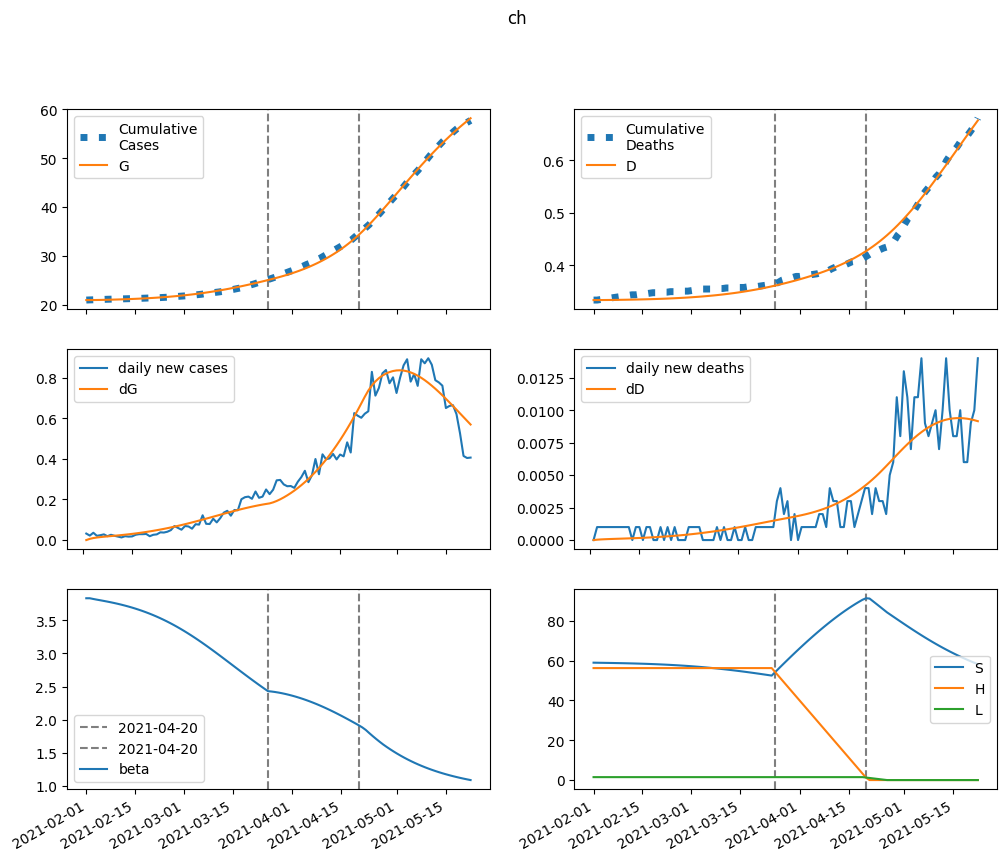

Source data for this figure (header and first rows):
series, 2021-02-01, 2021-02-02, 2021-02-03, 2021-02-04, 2021-02-05, 2021-02-06, 2021-02-07, 2021-02-08, 2021-02-09, 2021-02-10, 2021-02-11, 2021-02-12, 2021-02-13, 2021-02-14, 2021-02-15, 2021-02-16, 2021-02-17, 2021-02-18, 2021-02-19, 2021-02-20, 2021-02-21, 2021-02-22, 2021-02-23
S, 58973, 58941, 58912, 58883, 58854, 58824, 58792, 58758, 58722, 58683, 58641, 58597, 58549, 58498, 58443, 58385, 58322, 58256, 58185, 58109, 58028, 57943, 57852
E, 0.0, 32.31, 53.28, 67.95, 79.21, 88.71, 97.43, 105.9, 114.5, 123.4, 132.8, 142.7, 153.1, 164.2, 176, 188.5, 201.7, 215.6, 230.4, 245.9, 262.2, 279.3, 297.3
I, 106.9, 96.56, 93.21, 94.07, 97.57, 102.8, 109.3, 116.8, 125.1, 134.2, 144.1, 154.8, 166.3, 178.6, 191.7, 205.8, 220.8, 236.8, 253.9, 272, 291.3, 311.7, 333.3
A, 43.91, 41.2, 41.13, 42.65, 45.2, 48.45, 52.22, 56.42, 61.01, 65.97, 71.3, 77.02, 83.14, 89.67, 96.65, 104.1, 112, 120.5, 129.5, 139.1, 149.2, 160, 171.4
IH, 0.0, 4.33, 7.309, 9.51, 11.27, 12.79, 14.2, 15.57, 16.94, 18.36, 19.84, 21.4, 23.06, 24.83, 26.71, 28.72, 30.87, 33.16, 35.61, 38.22, 41, 43.96, 47.12
IN, 6.002, 11.08, 14.81, 17.77, 20.33, 22.69, 24.99, 27.3, 29.67, 32.15, 34.76, 37.53, 40.47, 43.6, 46.95, 50.52, 54.33, 58.41, 62.76, 67.4, 72.34, 77.61, 83.22
D, 334.0, 334.0, 334, 334.1, 334.1, 334.2, 334.3, 334.4, 334.5, 334.6, 334.7, 334.8, 335, 335.1, 335.3, 335.5, 335.7, 335.9, 336.1, 336.3, 336.6, 336.8, 337.1
R, 0.0, 3.621, 8.76, 15.09, 22.42, 30.67, 39.81, 49.82, 60.73, 72.57, 85.39, 99.25, 114.2, 130.4, 147.7, 166.5, 186.6, 208.3, 231.6, 256.6, 283.5, 312.3, 343.2
G, 20925, 20925, 20931, 20941, 20953, 20968, 20985, 21003, 21022, 21043, 21066, 21091, 21117, 21146, 21176, 21209, 21244, 21281, 21321, 21364, 21409, 21458, 21510
H, 56252, 56252, 56252, 56252, 56252, 56252, 56252, 56252, 56252, 56252, 56252, 56252, 56252, 56252, 56252, 56252, 56252, 56252, 56252, 56252, 56252, 56252, 56252
L, 1474, 1474, 1474, 1474, 1474, 1474, 1474, 1474, 1474, 1474, 1474, 1474, 1474, 1474, 1474, 1474, 1474, 1474, 1474, 1474, 1474, 1474, 1474
beta, 3.835, 3.835, 3.824, 3.814, 3.804, 3.794, 3.784, 3.774, 3.763, 3.751, 3.738, 3.725, 3.71, 3.695, 3.679, 3.662, 3.644, 3.625, 3.604, 3.583, 3.561, 3.537, 3.512
